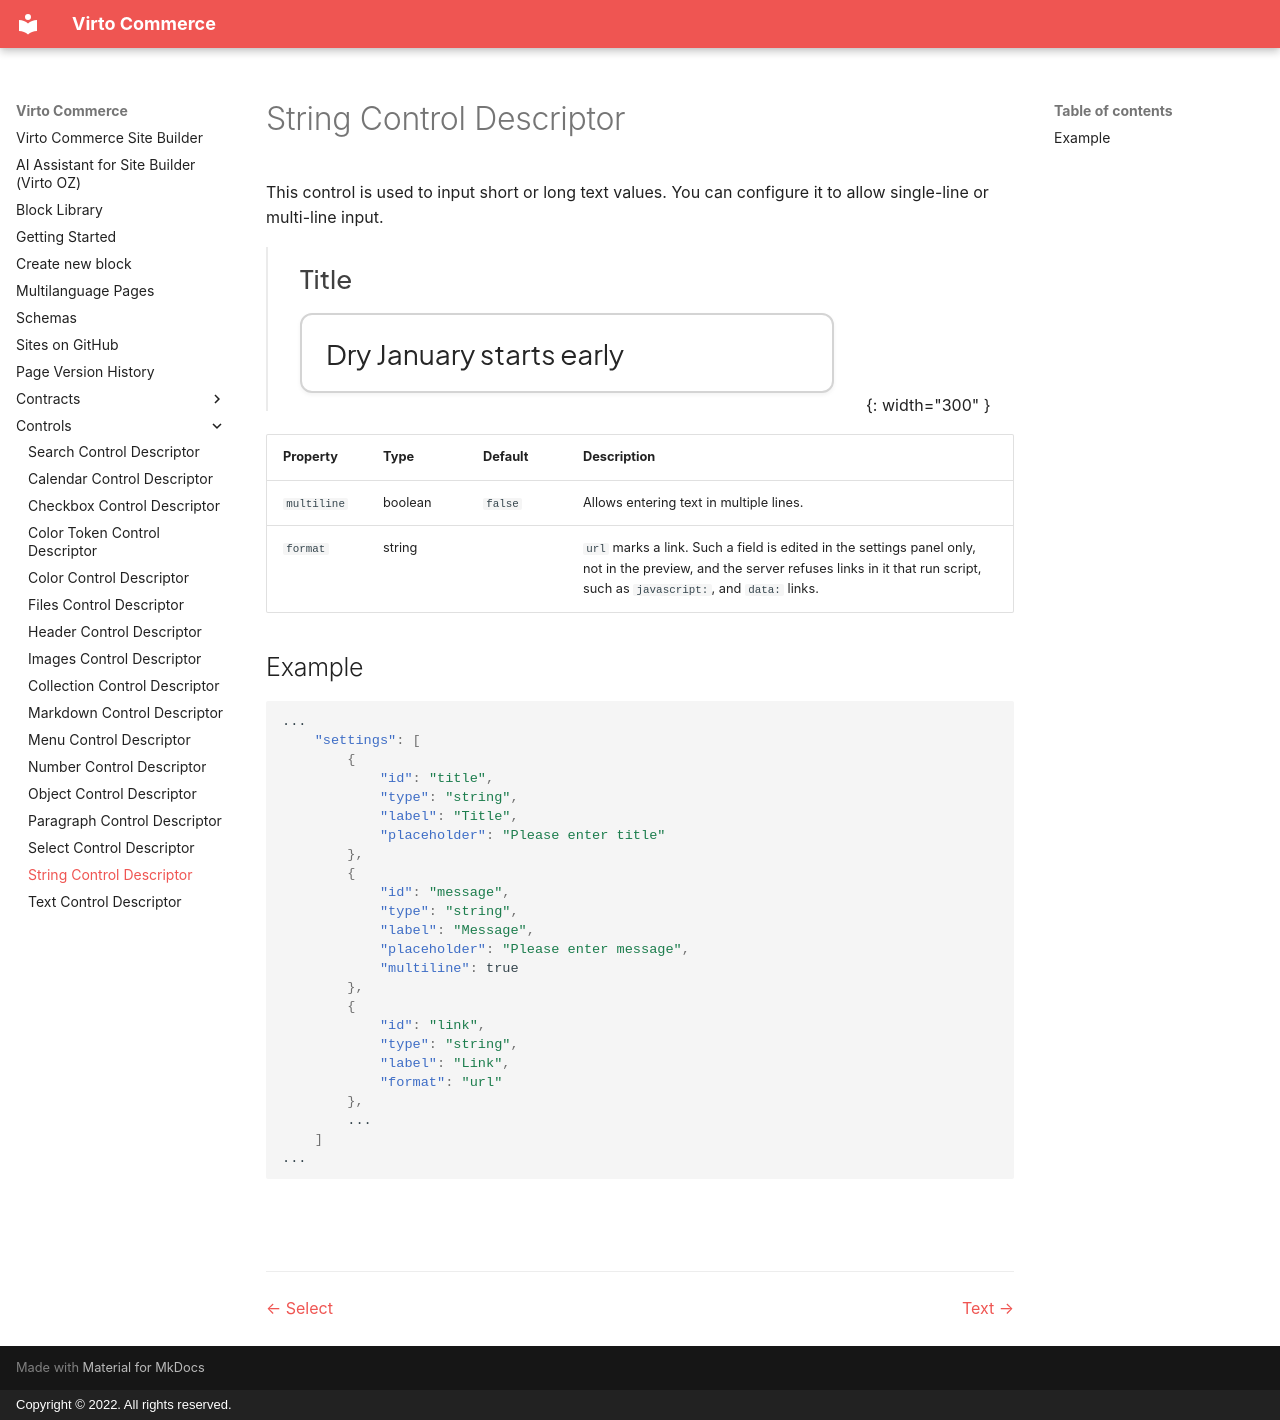

repository: VirtoCommerce/vc-module-site-builder · page: controls/string/index.html · generator: mkdocs · copyright: Copyright © 2022. All rights reserved.

# String Control Descriptor

This control is used to input short or long text values. You can configure it to allow single-line or multi-line input.

![String control](images/string.png){: width="300" }

| Property  | Type    | Default | Description                             |
| --------- | ------- | ------- | --------------------------------------- |
| `multiline` | boolean | `false` | Allows entering text in multiple lines. |
| `format`    | string  |         | `url` marks a link. Such a field is edited in the settings panel only, not in the preview, and the server refuses links in it that run script, such as `javascript:`, and `data:` links. |

## Example


```json
...
    "settings": [
        {
            "id": "title",
            "type": "string",
            "label": "Title",
            "placeholder": "Please enter title"
        },
        {
            "id": "message",
            "type": "string",
            "label": "Message",
            "placeholder": "Please enter message",
            "multiline": true
        },
        {
            "id": "link",
            "type": "string",
            "label": "Link",
            "format": "url"
        },
        ...
    ]
...
```

<br>
<br>
********

<div style="display: flex; justify-content: space-between;">
    <a href="../select">← Select </a>
    <a href="../text">Text →</a>
</div>
